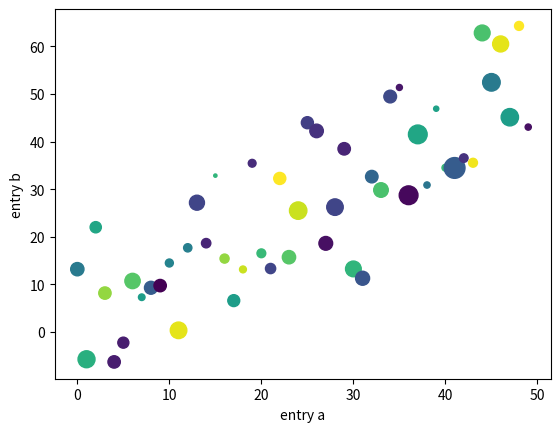

The matplotlib source for this figure:
import numpy as np
import matplotlib.pyplot as plt

data = {
    'a':np.arange(50),
    'c':np.random.randint(0,50,50),
    'd':np.random.randn(50)
}

data['b'] = data['a'] + 10*np.random.randn(50)
data['d'] = np.abs(data['d'])*100
#第一個參數是x軸的輸入陣列，第二個參數是y軸的輸入陣列
#c參數是設定標記顏色，s參數設定標記大小
#data參數是輸入資料
plt.scatter('a','b',c='c',s='d',data=data)
plt.xlabel('entry a')
plt.ylabel('entry b')
plt.show()